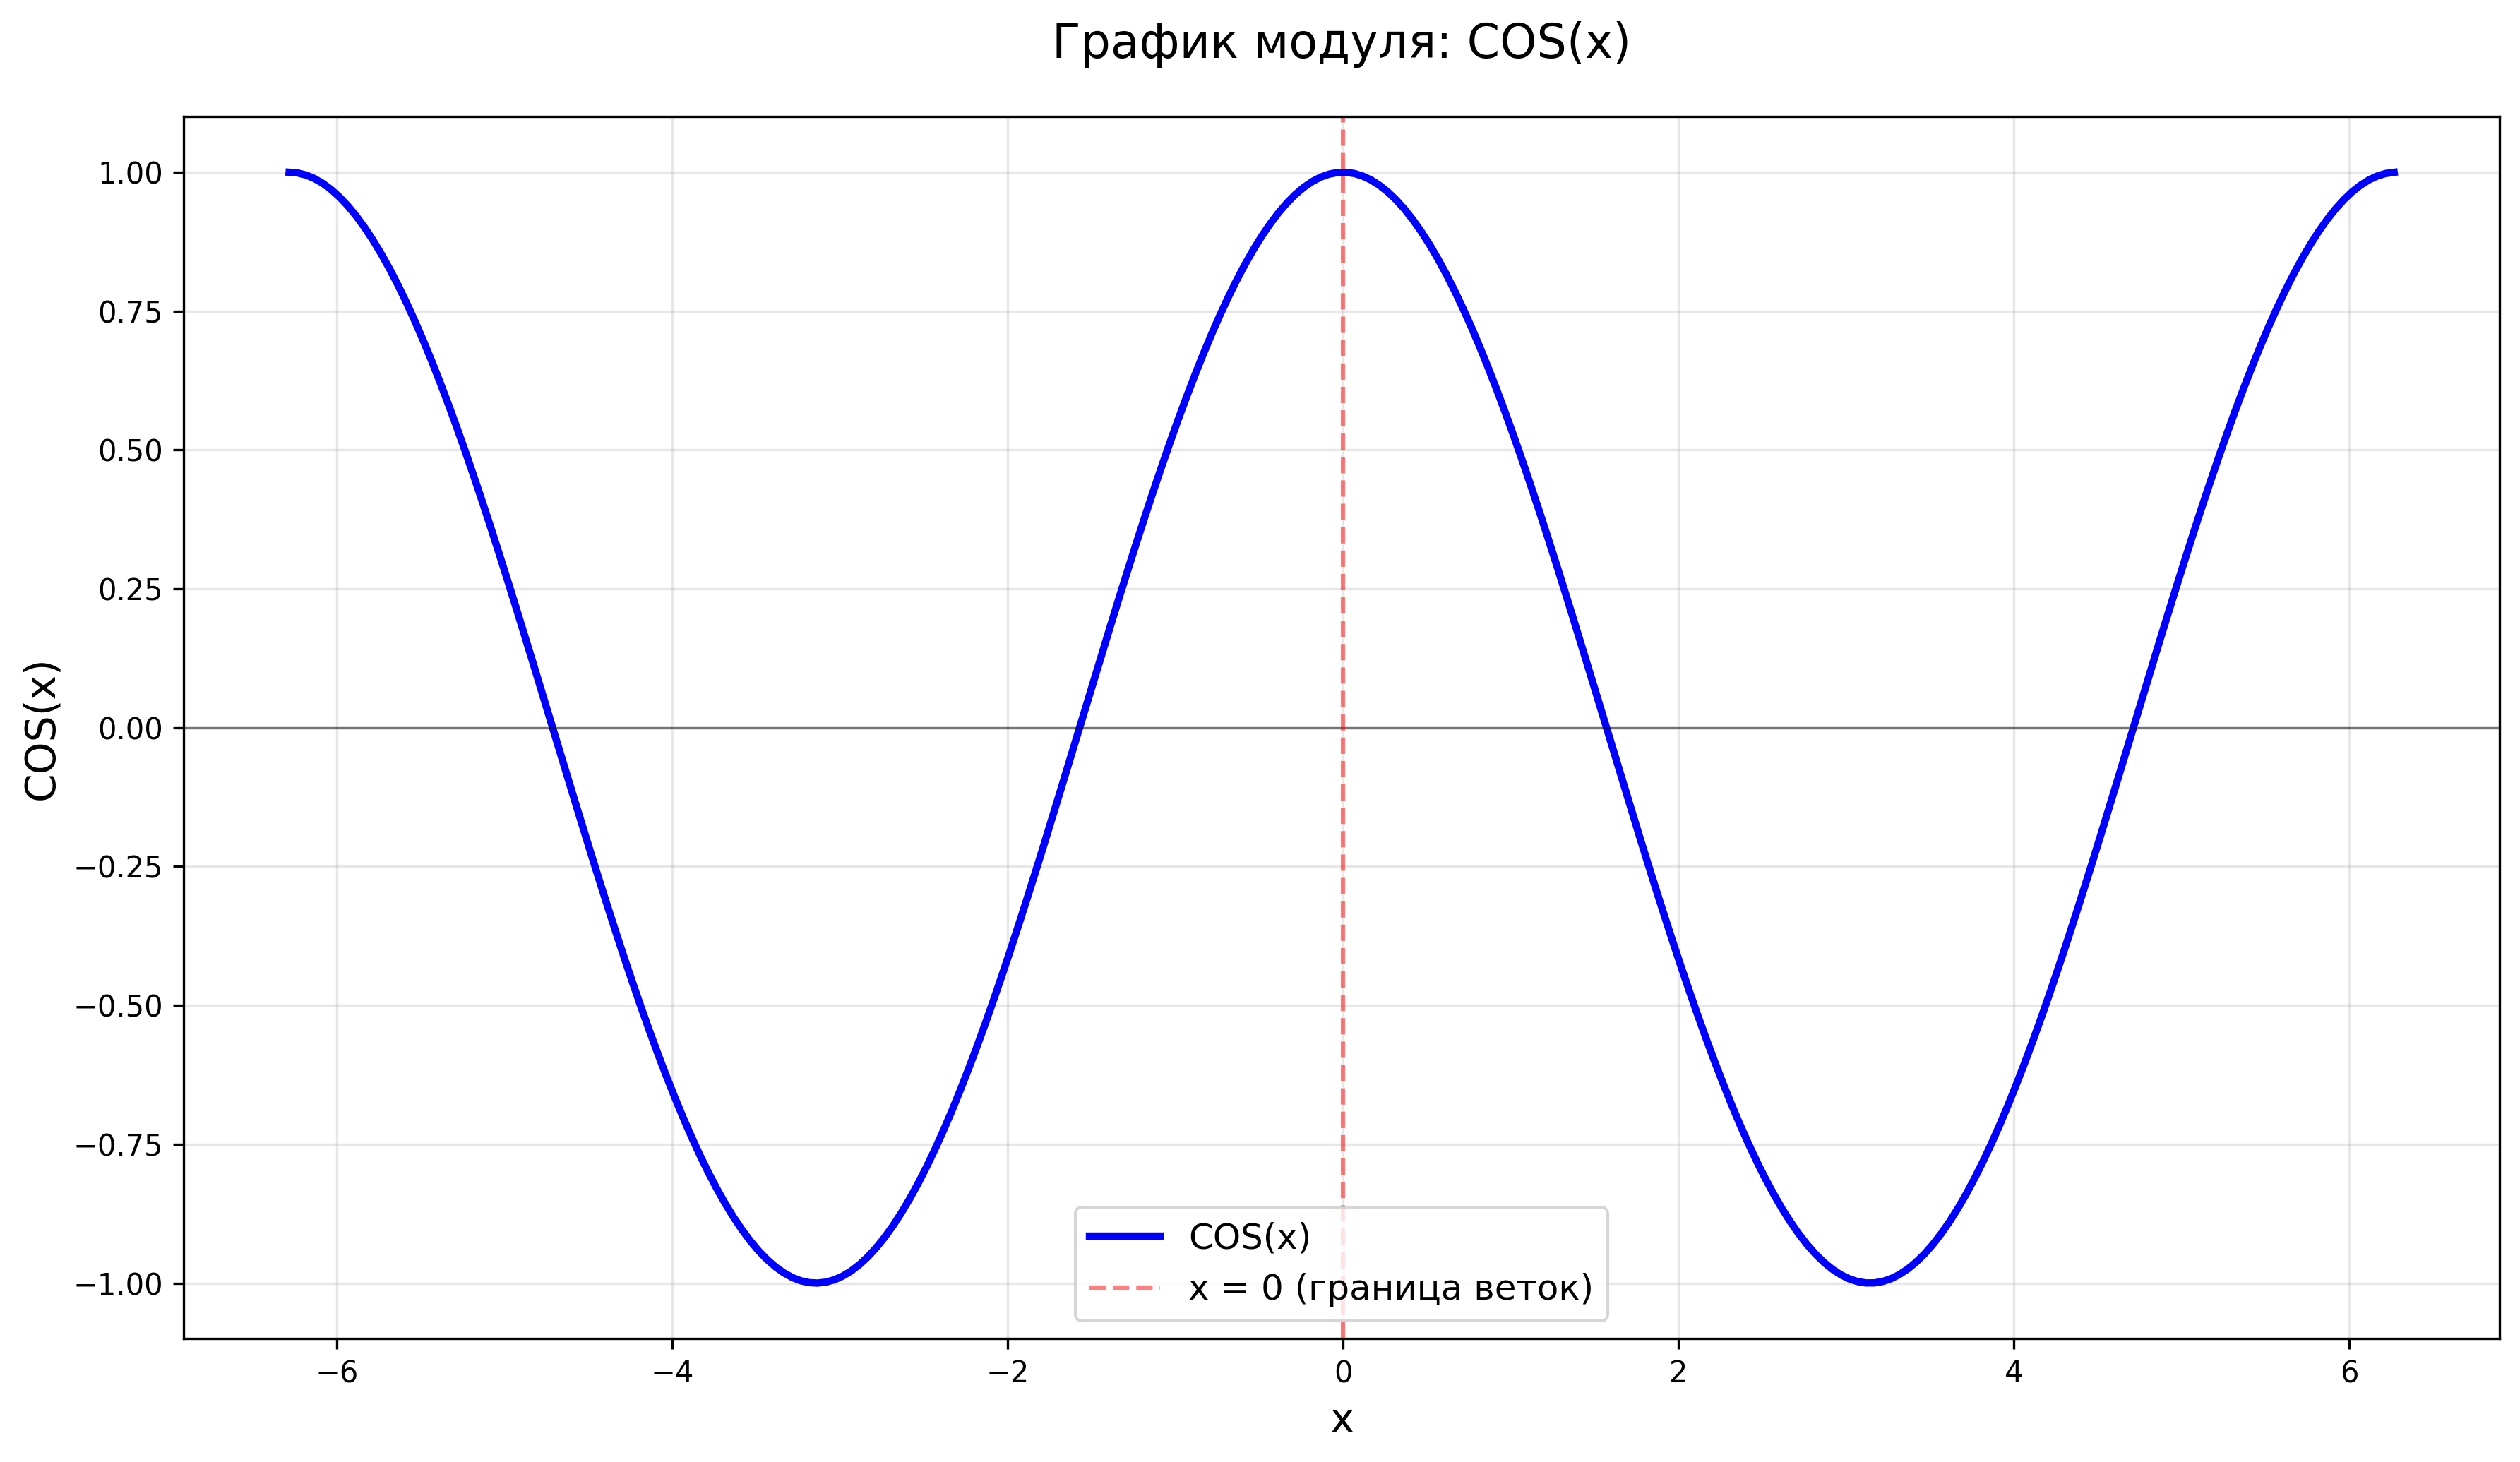

Data behind this chart, as committed beside it:
X, Result_COS
-6.283, 1
-6.233, 0.9988
-6.183, 0.995
-6.133, 0.9888
-6.083, 0.9801
-6.033, 0.9689
-5.983, 0.9553
-5.933, 0.9394
-5.883, 0.9211
-5.833, 0.9004
-5.783, 0.8776
-5.733, 0.8525
-5.683, 0.8253
-5.633, 0.7961
-5.583, 0.7648
-5.533, 0.7317
-5.483, 0.6967
-5.433, 0.66
-5.383, 0.6216
-5.333, 0.5817
-5.283, 0.5403
-5.233, 0.4976
-5.183, 0.4536
-5.133, 0.4085
-5.083, 0.3624
-5.033, 0.3153
-4.983, 0.2675
-4.933, 0.219
-4.883, 0.17
-4.833, 0.1205
-4.783, 0.07074
-4.733, 0.02079
-4.683, -0.0292
-4.633, -0.07912
-4.583, -0.1288
-4.533, -0.1782
-4.483, -0.2272
-4.433, -0.2756
-4.383, -0.3233
-4.333, -0.3702
-4.283, -0.4161
-4.233, -0.4611
-4.183, -0.5048
-4.133, -0.5474
-4.083, -0.5885
-4.033, -0.6282
-3.983, -0.6663
-3.933, -0.7027
-3.883, -0.7374
-3.833, -0.7702
-3.783, -0.8011
-3.733, -0.8301
-3.683, -0.8569
-3.633, -0.8816
-3.583, -0.9041
-3.533, -0.9243
-3.483, -0.9422
-3.433, -0.9578
-3.383, -0.971
-3.333, -0.9817
... 192 more rows
